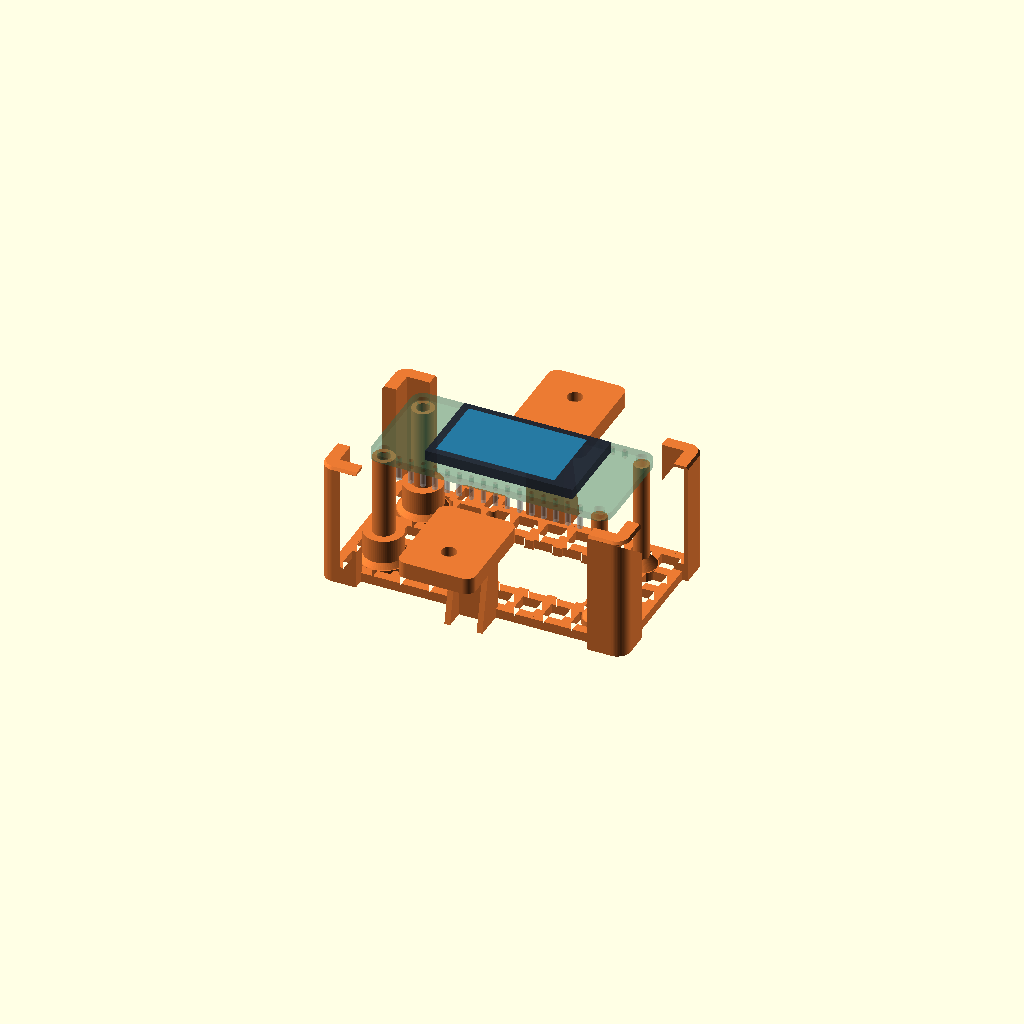
Cell 1: the model at its default parameters.
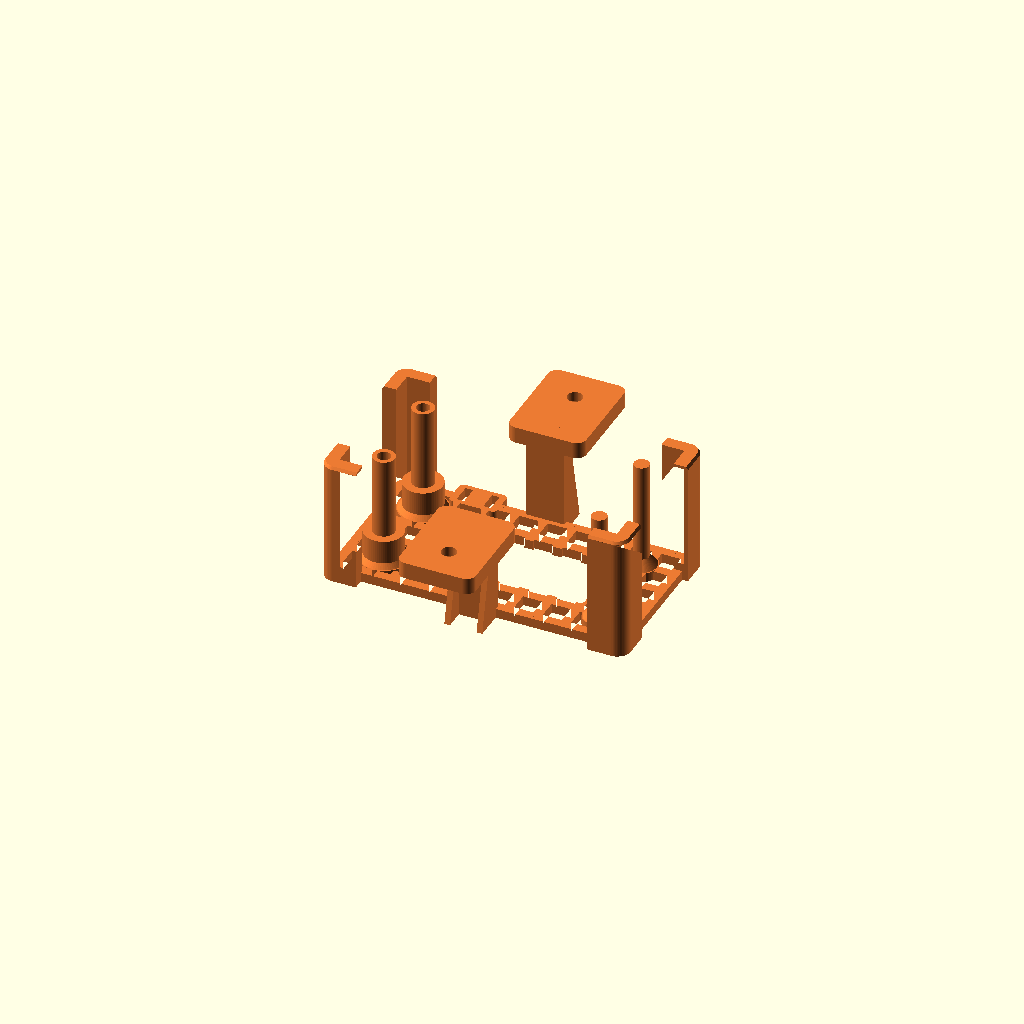
Cell 2 — show_board set to false, the other parameters unchanged.
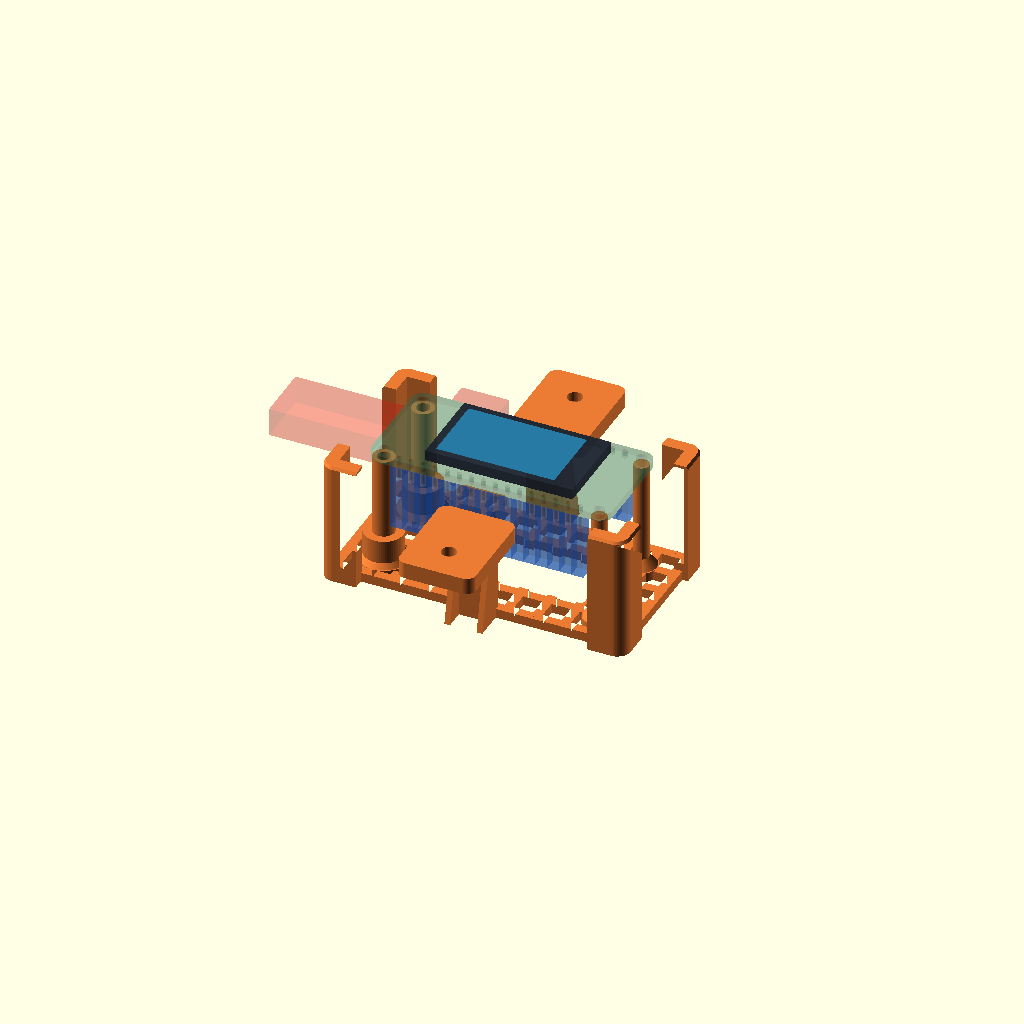
Cell 3: the same model with show_connections = true.
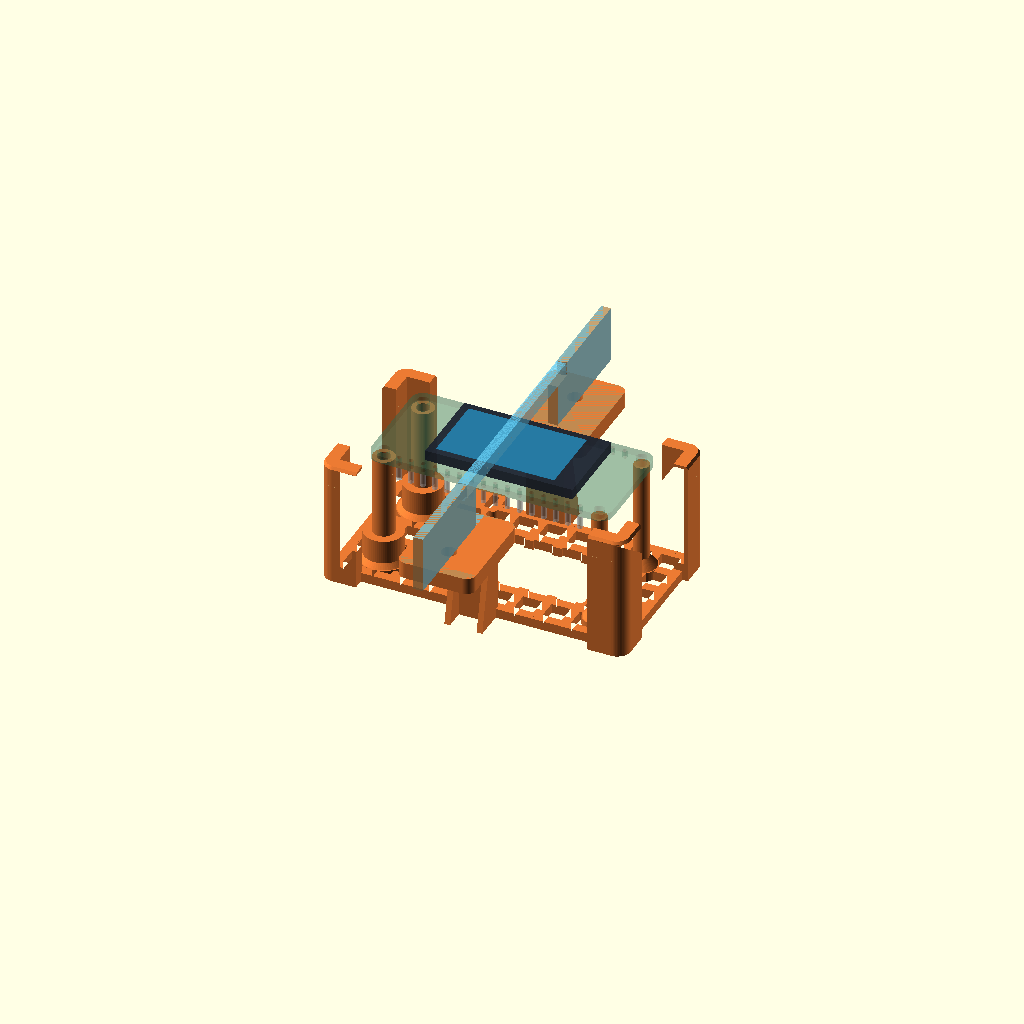
Cell 4 — show_installation set to true, the other parameters unchanged.
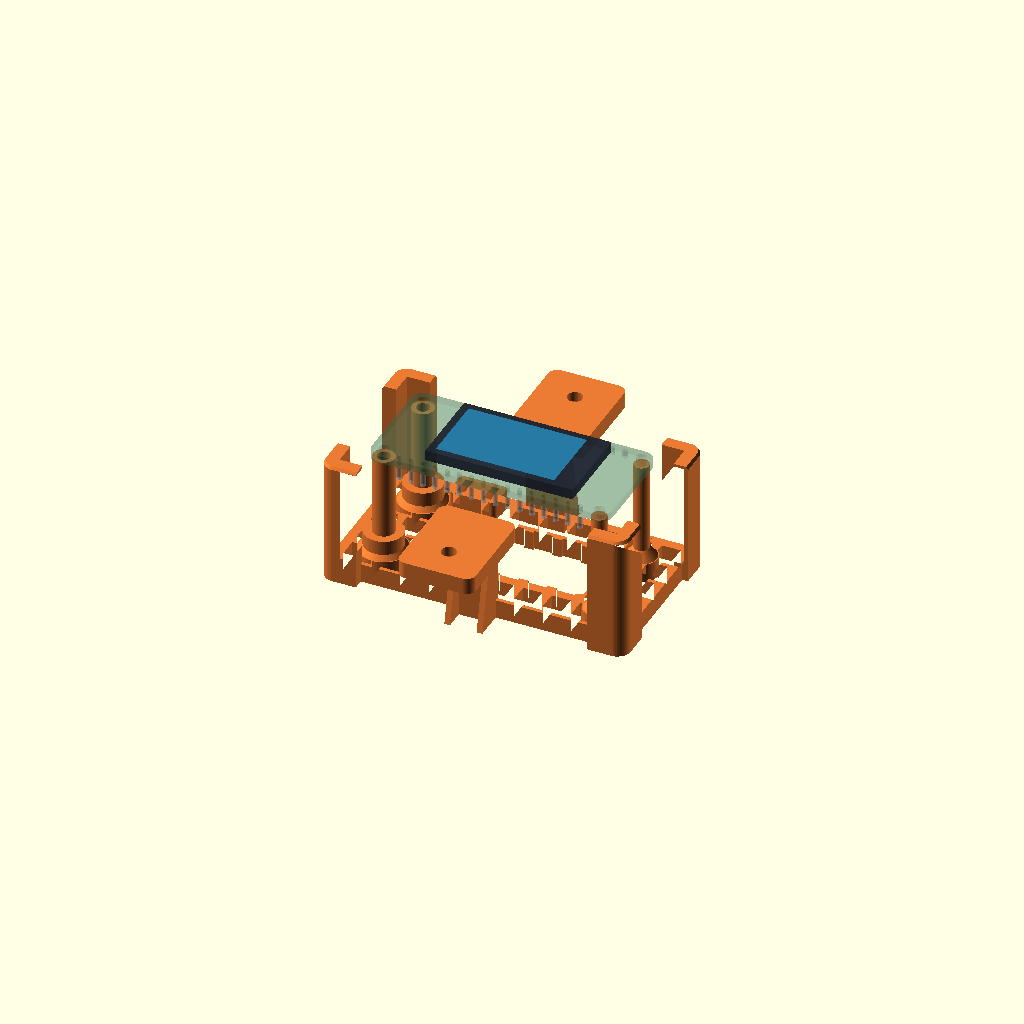
Cell 5: base_h = 4 (everything else at default).
One fixed orthographic camera (rotation 55°, 0°, 25°; colour scheme Cornfield) for every cell.
OpenSCAD source file 3d-print/mounts/feather-window-mount/feather_window_mount.scad:
// ADA5691 window mount: front-right of box, USB toward right side wall.
// Actual Eagle contour/holes; source verification in docs/cad/feather-window/.
// Draft only: window, connector HEIGHTS and wood screw head require real checks.
/* [Window layout - draft, NOT milling dimensions] */
include <window_geometry.scad>
use <front_cnc.scad>
/* [Carrier] */
base_h = 2;
cell = 4;
rib = 2;
wide_d = 8.2;
wide_top = 8;               // 6 mm below electronics-side PCB
neck_d = 4.6;
insert_d = 4;
insert_depth = 6.7;
insert_setback = 0.2;       // inserts enter from rear/underside of carrier
insert_l = 5.7;
screw_clear_d = 2.8;
/* [Wood tabs] */
tab_h = 3.5;
wood_d = 3.2;
head_d = 6.2;               // assumed 90-degree head; check actual screw
wood_screw_l = 12;
/* [Preview only - unmeasured heights/envelopes] */
board_t = 1.6;
display_h = 2.2;
pin_overhang = 3.4;
solder_r = 1.1;
show_board = true;
show_connections = false;
show_installation = false;
/* [Hidden] */
$fn=64;
eps=0.02;
pcb_w=50.8;
pcb_d=22.86;
pcb_r=2.54;
base_origin=[-5.6,-4.57];
base_size=[62,32];
threaded=[[2.54,2.54],[2.54,20.32]]; // actual plated D2.5 holes
supported=[[48.26,1.8415],[48.26,20.955]]; // actual D2.2: NO M2.5 screw!
holes=concat(threaded,supported);
// Wood screw positions come from window_geometry.scad.
pins=concat([for(k=[0:15]) [6.35+k*2.54,1.27]],
            [for(k=[0:11]) [16.51+k*2.54,21.59]]);
sink_h=(head_d-wood_d)/2;
assert(board_z > wide_top+pin_overhang+0.5);
assert(wide_top-(insert_setback+insert_depth)>=1);
assert((wide_d-4.6)/2>=1.6);
assert(tab_h-sink_h>=2);
assert(wood_h-(wood_screw_l-tab_h)>=3);
assert(wood_contact_z>=tab_h && board_z>wood_contact_z);
assert(wood_contact_z+wood_h-plexi_h > board_z+board_t+display_h+0.5,
       "Draft glass/display planes collide; adjust actual window stack");
for(h=threaded) for(p=pins)
    assert(norm(h-p)>neck_d/2+solder_r+0.4);
for(h=supported) for(p=pins)
    assert(norm(h-p)>1.6+solder_r+0.4);
module rounded_rect(w,d,r=2) {
    offset(r=r) translate([r,r]) square([w-2*r,d-2*r]);
}
module grid_frame() {
    linear_extrude(base_h) difference() {
        translate(base_origin) rounded_rect(base_size[0],base_size[1]);
        for(i=[0:9],j=[0:4])
            translate(base_origin+[rib+i*(cell+rib),rib+j*(cell+rib)])
                square([cell,cell]);
        // Large central access opening, NOT a closed tray.
        translate([7,4]) rounded_rect(36.8,14.86,1);
    }
}
module screw_post() {
    cylinder(d=10.4,h=base_h);
    translate([0,0,base_h]) cylinder(d1=10,d2=wide_d,h=1);
    cylinder(d=wide_d,h=wide_top);
    cylinder(d=neck_d,h=board_z);
}
module support_post() {
    cylinder(d=6.8,h=base_h);
    translate([0,0,base_h]) cylinder(d1=6.4,d2=3.2,h=2);
    cylinder(d=3.2,h=board_z); // flat support, no pin forced into D2.2 hole
}
module step_leg(y, direction) {
    translate([21.4,y,0]) cube([8,3,wood_contact_z]);
    // Local triangular gusset toward tab, not a surrounding wall.
    for(x=[21.4,28.2]) translate([x,y+(direction<0 ? 0 : 3),0])
        rotate([90,0,90]) linear_extrude(1.2)
            polygon([[0,0],[direction*4,0],[0,wood_contact_z-tab_h]]);
}
module wood_tab(y) {
    translate([17.4,y,wood_contact_z-tab_h])
        linear_extrude(tab_h) rounded_rect(16,21,2);
}
module strain_relief_pad() {
    // Cable-tie slots on rear plane. Route/wrap cable only after bend check.
    translate([5.8,24.43,0]) linear_extrude(base_h) rounded_rect(10,6,1);
}
// Four short rounded corner guides. The long sides remain open for cables.
// A 0.4 mm lead-in makes entry easier; tabs, NOT guide tips, set depth.
module locating_corners() {
    intersection() {
        union() {
            linear_extrude(wood_contact_z+guide_height-lead_height)
                difference() {
                    guide_profile(fit_clearance);
                    guide_profile(fit_clearance+guide_wall);
                }
            difference() {
                hull() {
                    translate([0,0,wood_contact_z+guide_height-lead_height-0.02])
                        linear_extrude(0.02) guide_profile(fit_clearance);
                    translate([0,0,wood_contact_z+guide_height-0.02])
                        linear_extrude(0.02) guide_profile(fit_clearance+lead_in);
                }
                linear_extrude(wood_contact_z+guide_height+0.02)
                    guide_profile(fit_clearance+guide_wall);
            }
        }
        // Clip the ring to the four corners; no surrounding tray wall.
        for(x=[guide_outline[0],guide_outline[0]+guide_outline[2]-8])
            for(y=[guide_outline[1],guide_outline[1]+guide_outline[3]-8])
                translate([x,y,0]) cube([8,8,wood_contact_z+guide_height]);
    }
}
module mount() {
    difference() {
        union() {
            grid_frame();
            locating_corners();
            for(h=threaded) translate(h) screw_post();
            for(h=supported) translate(h) support_post();
            step_leg(-6.57,-1);
            step_leg(26.43,1);
            wood_tab(-24);
            wood_tab(25.86);
            strain_relief_pad();
        }
        // Cut through the entire UNION, including overlapping grid ribs.
        for(x=[7.2,12.8]) translate([x,25.43,-eps]) cube([1.6,4,base_h+2*eps]);
        for(h=threaded) translate(h) {
            translate([0,0,-eps]) cylinder(d=insert_d,h=insert_setback+insert_depth+eps);
            translate([0,0,-eps]) cylinder(d=screw_clear_d,h=board_z+2*eps);
        }
        // Heads face the box interior (-z), NOT the wood contact surface.
        for(w=wood_points) translate(w) {
            translate([0,0,wood_contact_z-tab_h-eps])
                cylinder(d=wood_d,h=tab_h+2*eps);
            translate([0,0,wood_contact_z-tab_h-eps])
                cylinder(d1=head_d+2*eps,d2=wood_d,h=sink_h+eps);
        }
    }
}
module board() {
    translate([0,0,board_z+0.03]) linear_extrude(board_t) difference() {
        rounded_rect(pcb_w,pcb_d,pcb_r);
        for(i=[0:3]) translate(holes[i]) circle(d=i<2 ? 2.5 : 2.2);
        for(p=pins) translate(p) circle(d=1);
    }
}
module parts() {
    // Actual XY placement/footprint, but heights remain illustrative.
    color([0.12,0.15,0.20,0.75])
        translate([11.291,2.503,board_z+board_t+0.04]) cube([31,17.6,display_h]);
    color([0.15,0.48,0.65,0.85])
        translate([12.891,3.903,board_z+board_t+display_h+0.05]) cube([24.9,14.8,0.05]);
    color([0.7,0.75,0.8,0.65])
        translate([-1,7.03,board_z-3.2]) cube([8,8.8,3.15]); // USB symbol
    color([0.9,0.9,0.85,0.65])
        translate([7.3,14.5,board_z-6]) cube([7,6.5,5.95]); // JST symbol
    color([0.68,0.7,0.73,0.55])
        translate([29.854,5.73,board_z-3]) cube([15.4,11.4,2.95]);
    for(p=pins) color([0.7,0.7,0.72,0.4])
        translate([p[0],p[1],board_z-pin_overhang]) cylinder(r=0.55,h=pin_overhang);
    for(h=threaded) color([0.75,0.58,0.2]) translate(h)
        translate([0,0,insert_setback]) difference() {
            cylinder(d=4.6,h=insert_l);
            translate([0,0,-eps]) cylinder(d=2.5,h=insert_l+2*eps);
        }
}
module dupont_envelopes() {
    // Assumption: 2.6 x 2.6 mm housing, 14 mm back from PCB electronics face.
    // All populated positions shown conservatively, not a wiring plan.
    for(p=pins) translate([p[0]-1.3,p[1]-1.3,board_z-14]) cube([2.6,2.6,14]);
}
module connection_envelopes() {
    // Transparent RED boxes are DRAFT reserved space, NOT actual connectors.
    color([0.95,0.12,0.1,0.22]) translate([-23,5.43,board_z-4.5]) cube([25,12,6]);
    color([0.95,0.12,0.1,0.22]) translate([5.8,10.8,board_z-9]) cube([10,20,8]);
}
module installation() {
    color([0.72,0.55,0.34,0.8]) intersection() {
        local_panel();
        translate([24.4,-34,wood_contact_z]) cube([2,91,wood_h]);
    }
    color([0.4,0.8,0.95,0.6]) intersection() {
        window_glass();
        translate([24.4,-34,wood_contact_z]) cube([2,91,wood_h]);
    }
}
color([0.92,0.48,0.20]) mount();
if($preview && show_board) {color([0.22,0.48,0.36,0.28]) board(); parts();}
if($preview && show_connections) { connection_envelopes(); color([0.1,0.4,0.9,0.45]) dupont_envelopes(); }
if($preview && show_installation) installation();
echo("Carrier only STL; grid base",base_size,"PCB z",board_z,"wood contact z",wood_contact_z);
echo("PCB holes: two D2.5 screws; two D2.2 flat supports; inserts from REAR");
echo("Draft glass/display gap",wood_contact_z+wood_h-plexi_h-board_z-board_t-display_h);
echo("Wood screw nominal engagement",wood_screw_l-tab_h);
Customizer parameters (derived from the source; name, type, default, range or options):
base_h: number, default 2
cell: number, default 4
rib: number, default 2
wide_d: number, default 8.2
wide_top: number, default 8
neck_d: number, default 4.6
insert_d: number, default 4
insert_depth: number, default 6.7
insert_setback: number, default 0.2
insert_l: number, default 5.7
screw_clear_d: number, default 2.8
tab_h: number, default 3.5
wood_d: number, default 3.2
head_d: number, default 6.2
wood_screw_l: number, default 12
board_t: number, default 1.6
display_h: number, default 2.2
pin_overhang: number, default 3.4
solder_r: number, default 1.1
show_board: bool, default true
show_connections: bool, default false
show_installation: bool, default false
